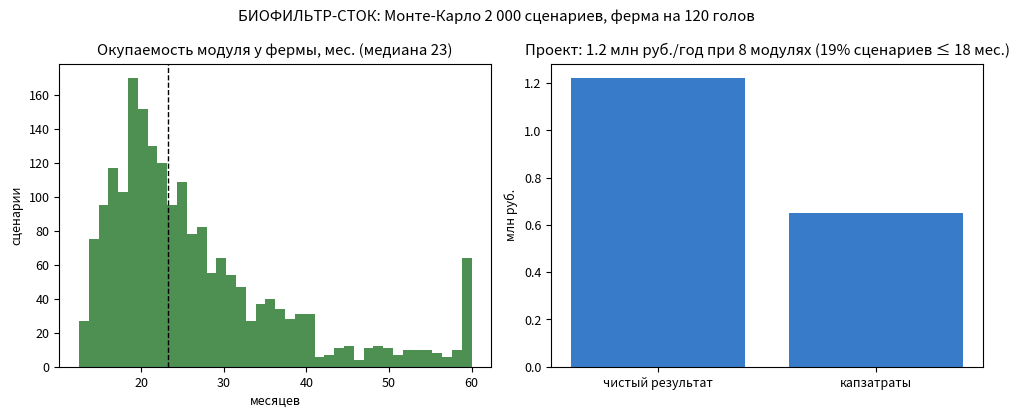

Here is the Python script that generated this plot:
# БИОФИЛЬТР-СТОК: Монте-Карло 2 000 сценариев окупаемости у хозяйства
# Запуск: python3 zhivaya_economics.py -> zhivaya_economics.png
import numpy as np
import matplotlib.pyplot as plt

rng = np.random.default_rng(31)
N = 2000
MODULE_COST = 480_000            # руб., модуль под ключ для фермы 100–150 голов

# предотвращаемые потери: штрафы ст. 8.14 КоАП, иски о вреде водному объекту, платежи НВОС
fine = rng.choice([0, 60_000, 100_000, 150_000], size=N, p=[0.45, 0.25, 0.2, 0.1])
claim = rng.triangular(0, 350_000, 2_400_000) * rng.random(N) * 0.35   # риск иска в год
nvos = rng.triangular(30_000, 60_000, 110_000)                          # платежи НВОС
annual_benefit = fine + claim + nvos

payback_months = MODULE_COST / (annual_benefit / 12.0)
payback_months = np.clip(payback_months, 1, 60)

# проект: 8 модулей в первый полный год
proj_net = (8 * (480_000 - 340_000) + 8 * 12_000 * 12 - 1_050_000) / 1e6

plt.rcParams.update({"font.size": 9})
fig, ax = plt.subplots(1, 2, figsize=(10, 4.2))
ax[0].hist(payback_months, bins=40, color="#2e7d32", alpha=0.85)
ax[0].axvline(np.median(payback_months), color="k", ls="--", lw=1)
ax[0].set_title(f"Окупаемость модуля у фермы, мес. (медиана {np.median(payback_months):.0f})")
ax[0].set_xlabel("месяцев"); ax[0].set_ylabel("сценарии")
share = 100 * np.mean(payback_months <= 18)
ax[1].bar(["чистый результат", "капзатраты"], [proj_net, 0.65], color="#1565c0", alpha=0.85)
ax[1].set_title(f"Проект: {proj_net:.1f} млн руб./год при 8 модулях ({share:.0f}% сценариев ≤ 18 мес.)")
ax[1].set_ylabel("млн руб.")
fig.suptitle("БИОФИЛЬТР-СТОК: Монте-Карло 2 000 сценариев, ферма на 120 голов")
fig.tight_layout()
fig.savefig("zhivaya_economics.png", dpi=150)
print("медиана окупаемости у хозяйства: %.0f мес.; доля <=18 мес.: %.0f%%; "
      "чистый результат проекта: %.2f млн руб./год" % (np.median(payback_months), share, proj_net))
